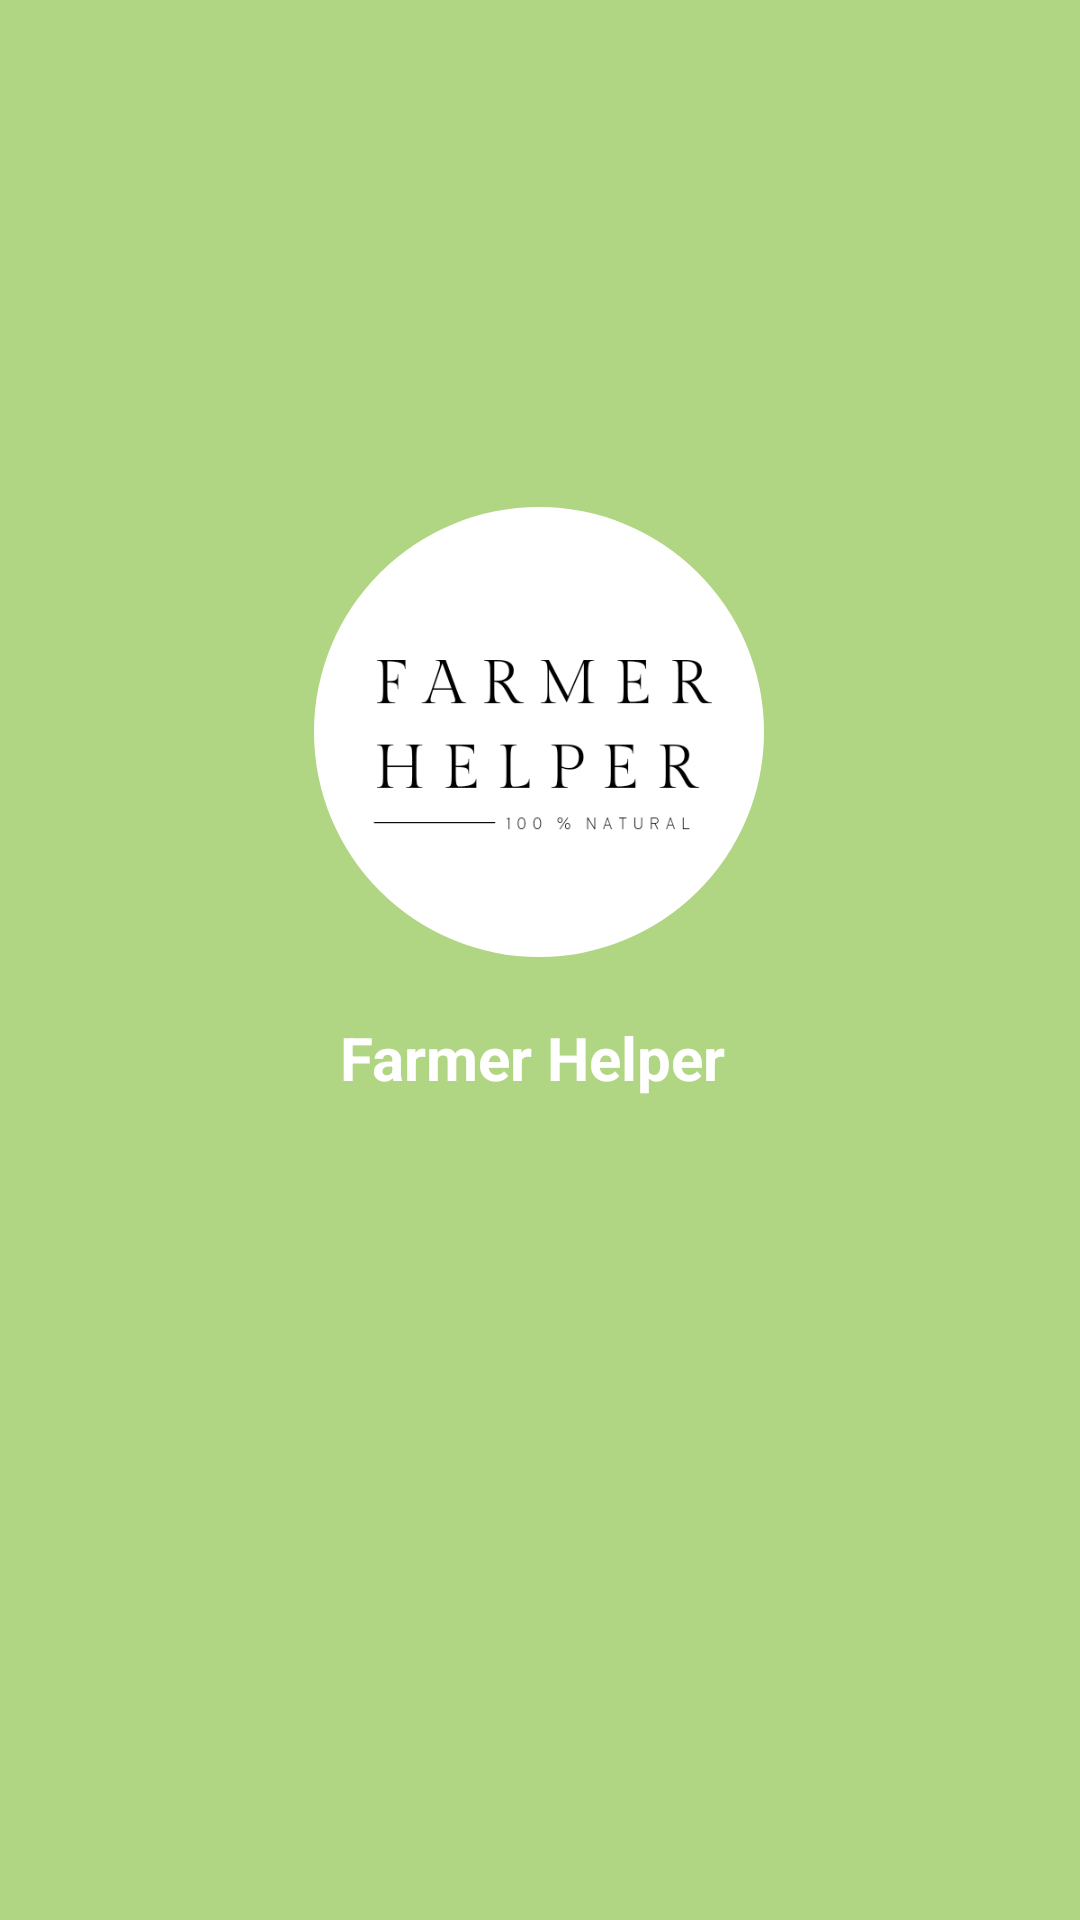

Here is an Android app screen rendered from its layout file. Give the layout XML and the strings, colors and styles it references.
<!-- AndroidManifest.xml: activity theme Theme.SplashThemes -->
<!-- res/layout/activity_splash.xml -->
<?xml version="1.0" encoding="utf-8"?>
<androidx.constraintlayout.widget.ConstraintLayout xmlns:android="http://schemas.android.com/apk/res/android"
    xmlns:tools="http://schemas.android.com/tools"
    android:layout_width="match_parent"
    android:layout_height="match_parent"
    xmlns:app="http://schemas.android.com/apk/res-auto"
    android:background="@color/button_color"
    tools:context=".ui.splash.SplashActivity">


    <com.google.android.material.imageview.ShapeableImageView
        android:id="@+id/iv_splashlogo"
        android:layout_width="150dp"
        android:layout_height="150dp"
        android:src="@drawable/logo"
        app:layout_constraintBottom_toBottomOf="parent"
        app:layout_constraintEnd_toEndOf="parent"
        app:layout_constraintHorizontal_bias="0.498"
        app:layout_constraintStart_toStartOf="parent"
        app:layout_constraintTop_toTopOf="parent"
        app:layout_constraintVertical_bias="0.345"
        app:shapeAppearanceOverlay="@style/ShapeAppearanceOverlay.App.CornerSize50Percent" />

    <com.google.android.material.textview.MaterialTextView
        android:id="@+id/tv_splashtext"
        android:layout_width="wrap_content"
        android:layout_height="wrap_content"
        android:text="Farmer Helper "
        android:textColor="@color/white"
        android:textSize="20sp"
        android:textStyle="bold"
        android:layout_marginTop="20dp"
        app:layout_constraintEnd_toEndOf="parent"
        app:layout_constraintStart_toStartOf="parent"
        app:layout_constraintTop_toBottomOf="@+id/iv_splashlogo" />

    <ProgressBar
        app:layout_constraintTop_toBottomOf="@+id/tv_splashtext"
        android:id="@+id/pBar"
        style="?android:attr/progressBarStyle"
        android:progressTint="@color/white"
        android:layout_width="wrap_content"
        android:layout_height="wrap_content"
        android:indeterminate="true"
        app:layout_constraintEnd_toEndOf="parent"
        app:layout_constraintStart_toStartOf="parent"
        app:layout_constraintBottom_toBottomOf="parent"
        android:indeterminateTintMode="src_atop"
        android:indeterminateTint="@color/white"
        />

</androidx.constraintlayout.widget.ConstraintLayout>
<!-- resources referenced by this layout -->
<resources>
  <color name="button_color">#FFB1D683</color>
  <color name="white">#FFFFFFFF</color>
  <!-- drawable logo: png bitmap (drawable-v24, 16758 bytes) -->
  <style name="ShapeAppearanceOverlay.App.CornerSize50Percent" parent="">
          <item name="cornerSize">50%</item>
      </style>
  <style name="Theme.SplashThemes" parent="Theme.MaterialComponents.Light.NoActionBar.Bridge">
          
          <item name="colorPrimary">@color/app_color</item>
          <item name="colorPrimaryDark">@color/black</item>
          <item name="colorAccent">@color/white</item>
          
      </style>
  <color name="app_color">#FFB1D683</color>
  <color name="black">#FF000000</color>
</resources>
